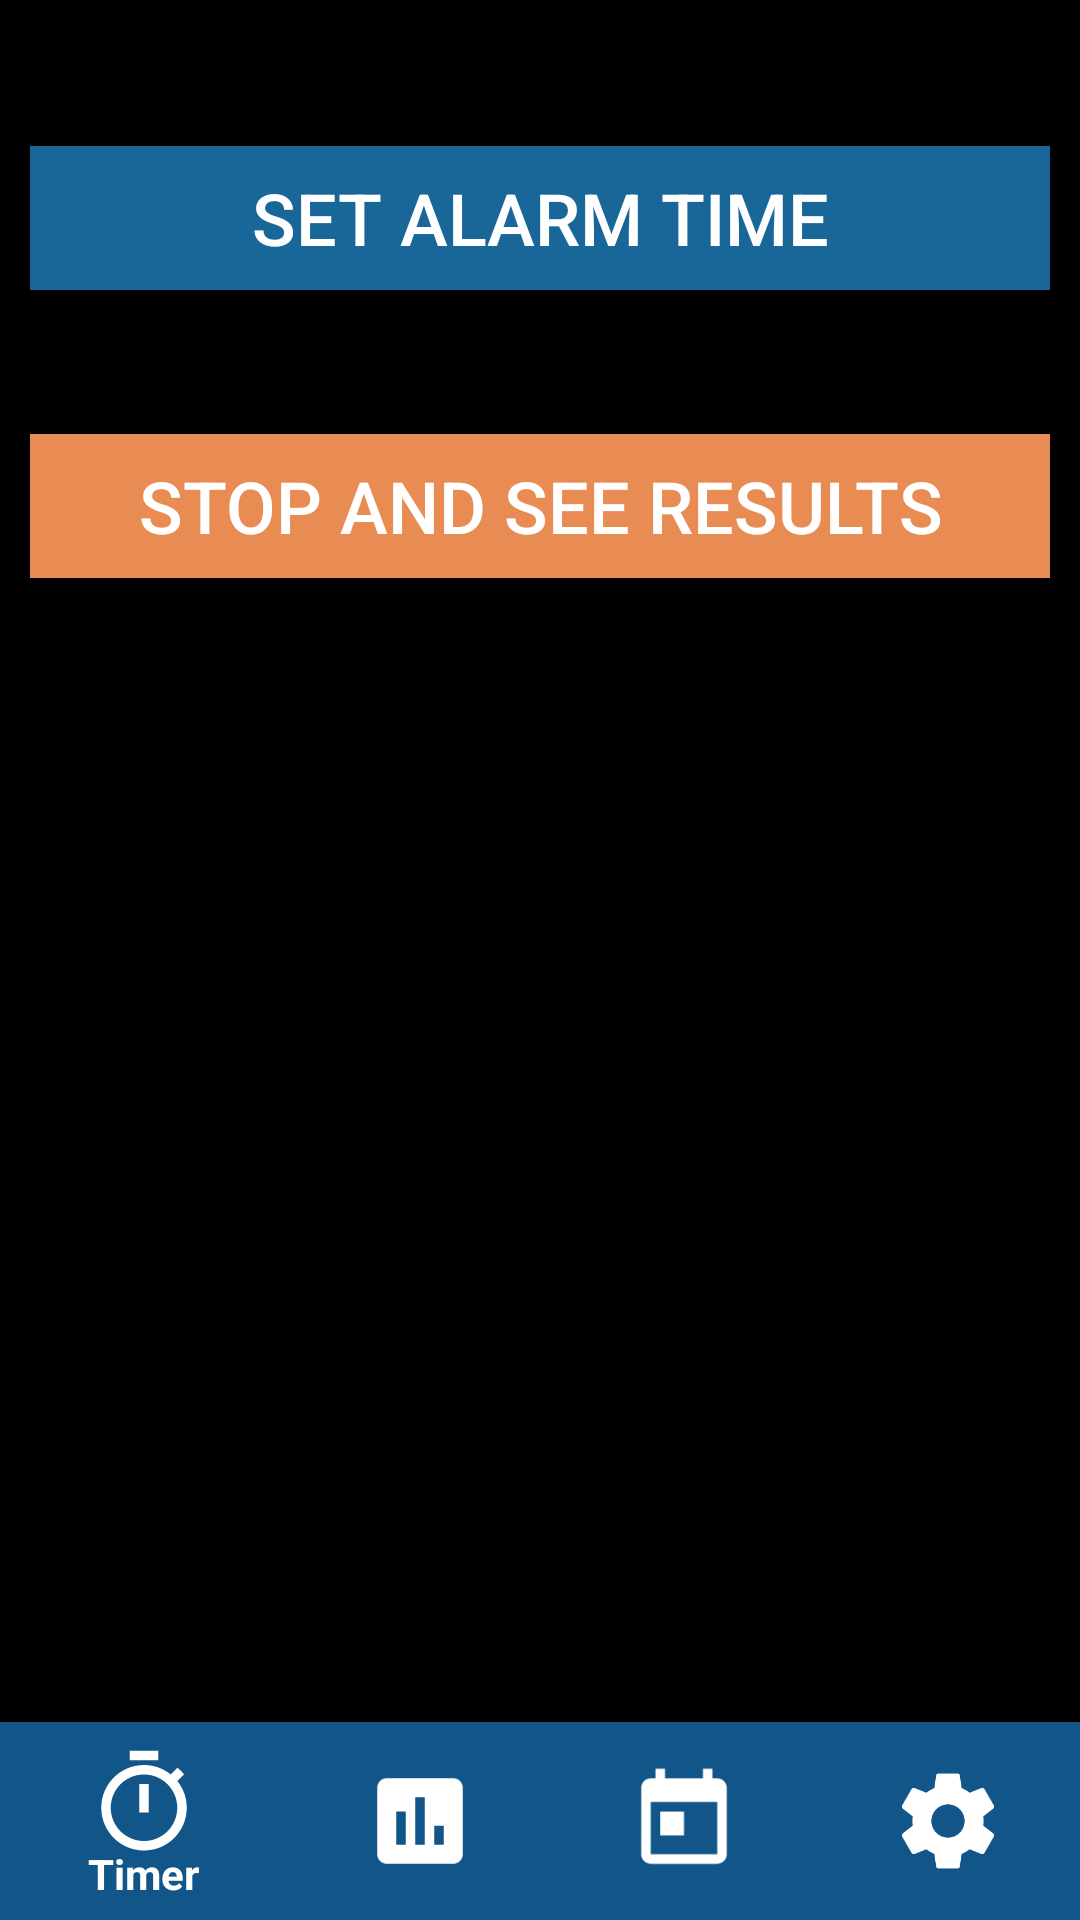

Reconstruct the res/layout file that produces this screen, plus the resources it refers to.
<!-- AndroidManifest.xml: application theme AppTheme -->
<!-- res/layout/activity_alarm.xml -->
<?xml version="1.0" encoding="utf-8"?>
<FrameLayout
    xmlns:android="http://schemas.android.com/apk/res/android"
    xmlns:app="http://schemas.android.com/apk/res-auto"
    android:layout_width="match_parent"
    android:layout_height="match_parent">

    <LinearLayout xmlns:android="http://schemas.android.com/apk/res/android"
        android:layout_width="match_parent"
        android:layout_height="match_parent"
        android:orientation="vertical"
        android:background="@android:color/black"
        android:padding="10dp" >
        <TextView
            android:id="@+id/alarmprompt"
            android:layout_width="fill_parent"
            android:layout_height="wrap_content"
            android:textColor="@color/orange"
            android:textSize="29dp"
            android:textAllCaps="true" />
        <Button
            android:id="@+id/startAlaram"
            android:textColor="#ffffff"
            android:layout_width="fill_parent"
            android:layout_height="wrap_content"
            android:text="Set Alarm Time"
            android:background="#196699"
            android:textSize="24dp"/>


        <Button
            android:layout_width="match_parent"
            android:layout_height="wrap_content"
            android:text="TEST: Set Alarm"
            android:onClick="setAlarm"
            android:visibility="invisible"/>

        <Button
            android:layout_width="match_parent"
            android:layout_height="wrap_content"
            android:text="STOP and SEE RESULTS"
            android:background="@color/orange"
            android:onClick="stopAlarm"
            android:textColor="#ffffff"
            android:id="@+id/stopalarm"
            android:textSize="24dp"
            />
    </LinearLayout>

    <android.support.design.widget.BottomNavigationView
    android:id="@+id/bottom_navigation"
    android:layout_width="match_parent"
    android:layout_height="wrap_content"
    android:layout_gravity="bottom"
    android:background="#125588"
    app:itemIconTint="#ffffff"
    app:itemTextColor="#ffffff"
    app:menu="@menu/bottom_menu"
    app:itemIconSize="@dimen/bottom_navigation_icon_size"
        />
</FrameLayout>
<!-- resources referenced by this layout -->
<resources>
  <color name="orange">#E88C54</color>
  <dimen name="bottom_navigation_icon_size" tools:override="true">38dp</dimen>
  <style name="AppTheme" parent="Theme.AppCompat.Light.DarkActionBar">
          
          <item name="colorPrimary">@color/colorPrimary</item>
          <item name="colorPrimaryDark">@color/colorPrimaryDark</item>
          <item name="colorAccent">@color/colorPrimary</item>
          <item name="android:textColorHint">@android:color/darker_gray</item>
      </style>
  <color name="colorPrimary">#125588</color>
  <color name="colorPrimaryDark">#222222</color>
</resources>
